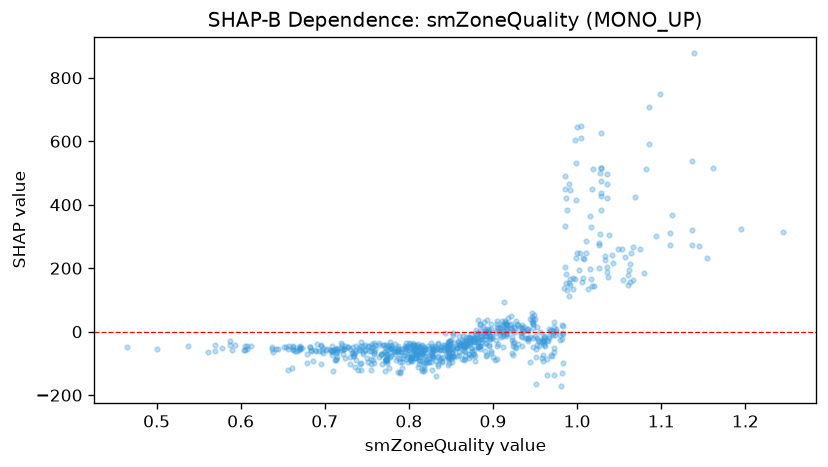

The data file committed next to this chart (first rows):
feature_value, shap_value
1.111, 311.2
1.145, 268.5
1.017, 331.3
1.017, 165.5
1.057, 235.8
0.959, -27.1
1.008, 229.1
0.783, -59.74
0.819, -54.43
0.936, 0.6865
0.956, -0.3973
0.921, 49.26
0.898, 25.46
0.843, -4.404
1.038, 305.2
0.866, -59.98
1.026, 199.8
0.92, 22.24
0.77, -41.17
0.796, -47.24
1.137, 274.5
0.84, -48.27
0.848, -30.15
0.714, -60.78
0.816, -62.22
0.868, -46.36
0.867, -35.06
0.837, -54
0.875, -26.66
0.72, -59.03
0.913, 27.14
0.913, 18.33
0.864, -37.36
1.055, 162.7
0.684, -58.39
0.827, -76.43
0.946, 46.68
1.007, 231.2
1.245, 313.4
1.043, 215.6
0.759, -70.23
0.922, -26.78
1.195, 322.7
1.075, 259.5
0.806, -50.74
0.806, -53.64
0.814, -65.52
0.903, 2.931
0.999, 232.9
1.011, 287.2
0.947, 29.58
0.915, 27.56
0.637, -49.18
0.801, -65.9
0.88, -9.107
0.896, -17.42
0.946, 30.62
1.154, 232.7
0.968, 1.325
1.111, 274.1
... 711 more rows
